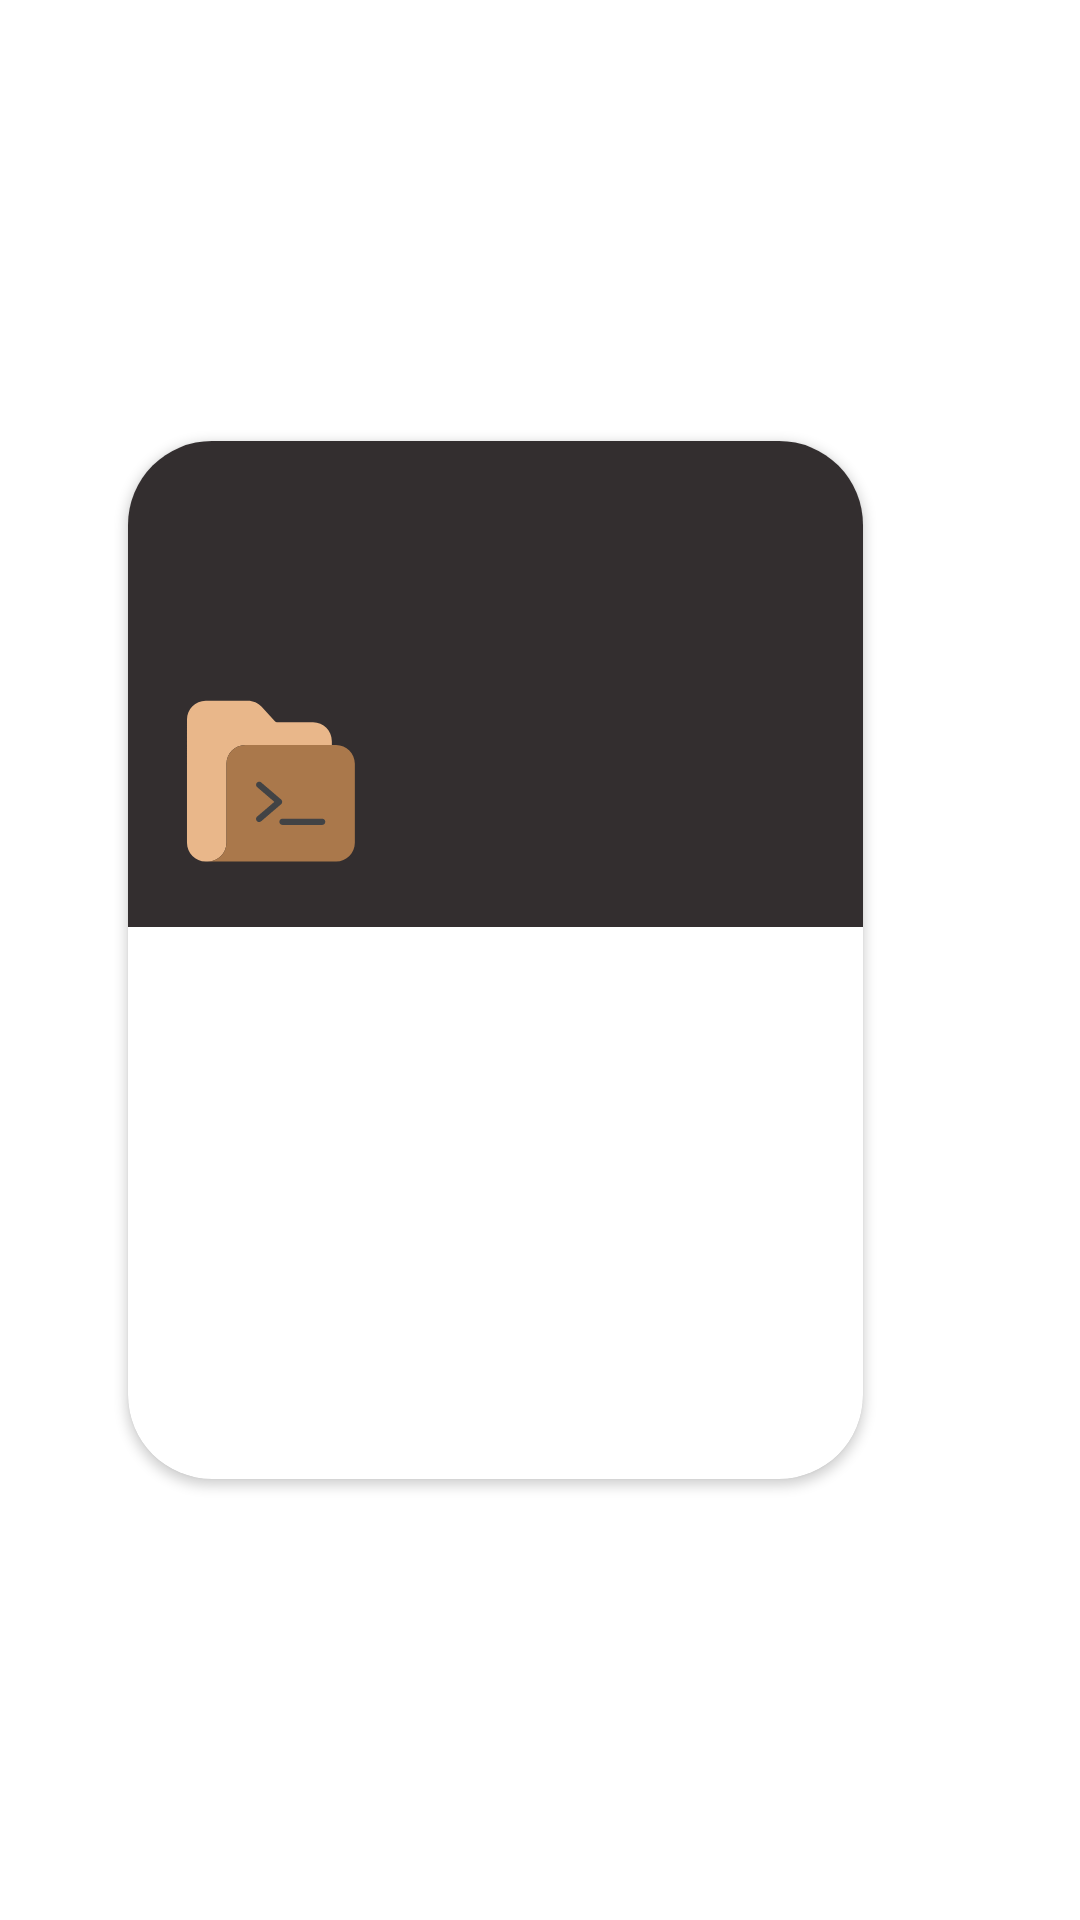

Android layout source for this screen:
<!-- AndroidManifest.xml: application theme Theme.AbiturientApp -->
<!-- res/layout/institute_item.xml -->
<?xml version="1.0" encoding="utf-8"?>
<androidx.constraintlayout.widget.ConstraintLayout xmlns:android="http://schemas.android.com/apk/res/android"
    xmlns:app="http://schemas.android.com/apk/res-auto"
    android:layout_marginEnd="20dp"
    xmlns:tools="http://schemas.android.com/tools"
    android:layout_width="wrap_content"
    android:layout_height="wrap_content">

    <androidx.cardview.widget.CardView
        android:id="@+id/instituteBg"
        android:layout_width="wrap_content"
        android:layout_height="wrap_content"
        android:layout_marginEnd="30dp"
        app:cardCornerRadius="28dp"
        app:contentPaddingBottom="40dp"
        app:layout_constraintBottom_toBottomOf="parent"
        app:layout_constraintEnd_toEndOf="parent"
        app:layout_constraintStart_toStartOf="parent"
        app:layout_constraintTop_toTopOf="parent">

        <LinearLayout
            android:layout_width="match_parent"
            android:layout_height="match_parent"
            android:orientation="vertical">

            <ImageView
                android:layout_width="wrap_content"
                android:layout_height="wrap_content"
                android:contentDescription="@string/app_name"
                android:scaleType="centerCrop"
                app:srcCompat="@drawable/ic_imit" />

            <TextView
                android:id="@+id/instituteTittle"
                android:layout_width="wrap_content"
                android:layout_height="wrap_content"
                android:layout_margin="10dp"
                android:fontFamily="sans-serif-medium"
                android:text="@string/app_name"
                android:textColor="@color/white"
                android:textSize="20sp" />

            <LinearLayout
                android:layout_width="match_parent"
                android:layout_height="match_parent">

                <TextView
                    android:layout_width="100dp"
                    android:layout_height="wrap_content"
                    android:layout_margin="10dp"
                    android:fontFamily="sans-serif"
                    android:text="@string/longEducation"
                    android:textColor="@color/white"
                    android:textSize="14sp" />

                <TextView
                    android:layout_width="wrap_content"
                    android:layout_height="wrap_content"
                    android:layout_marginStart="20dp"
                    android:layout_marginTop="18dp"
                    android:fontFamily="sans-serif"
                    android:text="@string/programEducation"
                    android:textColor="@color/white"
                    android:textSize="14sp" />

            </LinearLayout>


            <LinearLayout
                android:layout_width="match_parent"
                android:layout_height="match_parent">

                <TextView
                    android:id="@+id/instituteDate"
                    android:layout_width="100dp"
                    android:layout_height="wrap_content"
                    android:layout_margin="10dp"
                    android:fontFamily="sans-serif-black"
                    android:text="@string/instituteDate"
                    android:textColor="@color/white"
                    android:textSize="16sp" />

                <TextView
                    android:id="@+id/instituteProgram"
                    android:layout_width="wrap_content"
                    android:layout_height="wrap_content"
                    android:layout_marginStart="20dp"
                    android:layout_marginTop="10dp"
                    android:fontFamily="sans-serif-black"
                    android:text="@string/instituteProgram"
                    android:textColor="@color/white"
                    android:textSize="16sp" />

            </LinearLayout>


        </LinearLayout>

    </androidx.cardview.widget.CardView>


</androidx.constraintlayout.widget.ConstraintLayout>
<!-- resources referenced by this layout -->
<resources>
  <color name="white">#FFFFFFFF</color>
  <!-- drawable ic_imit (drawable) -->
  <vector xmlns:android="http://schemas.android.com/apk/res/android"
      android:width="245dp"
      android:height="162dp"
      android:viewportWidth="245"
      android:viewportHeight="162">
    <path
        android:pathData="M245,0H0V162H245V0Z"
        android:fillColor="#ffffff"/>
    <path
        android:pathData="M245,0H0V162H245V0Z"
        android:fillColor="#332E2F"/>
    <path
        android:pathData="M67.95,100.043V101.321H39.075C35.622,101.321 32.823,104.129 32.824,107.594V133.928C32.824,137.393 30.024,140.201 26.571,140.201H25.913C22.46,140.201 19.66,137.393 19.66,133.928V92.817C19.66,89.353 22.46,86.544 25.913,86.545H39.939C41.695,86.545 43.369,87.286 44.554,88.585L48.811,93.259C49.107,93.585 49.526,93.77 49.966,93.77H61.697C65.15,93.77 67.95,96.578 67.95,100.043Z"
        android:fillColor="#E9B78A"/>
    <path
        android:pathData="M75.617,107.594V133.928C75.617,137.393 72.818,140.201 69.365,140.201H26.571C30.024,140.201 32.824,137.393 32.824,133.928V107.594C32.823,104.13 35.622,101.321 39.075,101.321H69.365C72.818,101.321 75.617,104.129 75.617,107.594Z"
        android:fillColor="#AA784B"/>
    <path
        android:pathData="M43.707,127.017C43.275,127.018 42.889,126.748 42.74,126.341C42.59,125.934 42.71,125.476 43.038,125.196L48.786,120.284L43.038,115.372C42.614,114.999 42.567,114.353 42.932,113.923C43.298,113.492 43.941,113.436 44.375,113.797L51.044,119.496C51.274,119.693 51.407,119.98 51.407,120.284C51.407,120.587 51.274,120.874 51.044,121.071L44.375,126.77C44.189,126.93 43.952,127.018 43.707,127.017Z"
        android:fillColor="#424345"/>
    <path
        android:pathData="M64.734,127.972H51.481C50.911,127.972 50.45,127.509 50.45,126.937C50.45,126.366 50.911,125.903 51.481,125.903H64.734C65.303,125.903 65.764,126.366 65.764,126.937C65.764,127.509 65.303,127.972 64.734,127.972Z"
        android:fillColor="#424345"/>
  </vector>
  <string name="app_name">AbiturientApp</string>
  <string name="instituteDate">4 года</string>
  <string name="instituteProgram">бакалавриат</string>
  <string name="longEducation">Длительность обучения:</string>
  <string name="programEducation">Программа:</string>
  <style name="Theme.AbiturientApp" parent="Theme.MaterialComponents.DayNight.NoActionBar">
          
          <item name="colorPrimary">@color/purple_500</item>
          <item name="colorPrimaryVariant">@color/purple_700</item>
          <item name="colorOnPrimary">@color/white</item>
          
          <item name="colorSecondary">@color/teal_200</item>
          <item name="colorSecondaryVariant">@color/teal_700</item>
          <item name="colorOnSecondary">@color/black</item>
          
          <item name="android:statusBarColor" tools:targetApi="l">?attr/colorPrimaryVariant</item>
          
  
          <item name="windowNoTitle">true</item>
          <item name="android:windowFullscreen">true</item>
      </style>
  <color name="purple_500">#FF6200EE</color>
  <color name="purple_700">#FF3700B3</color>
  <color name="teal_200">#FF03DAC5</color>
  <color name="teal_700">#FF018786</color>
  <color name="black">#FF000000</color>
</resources>
